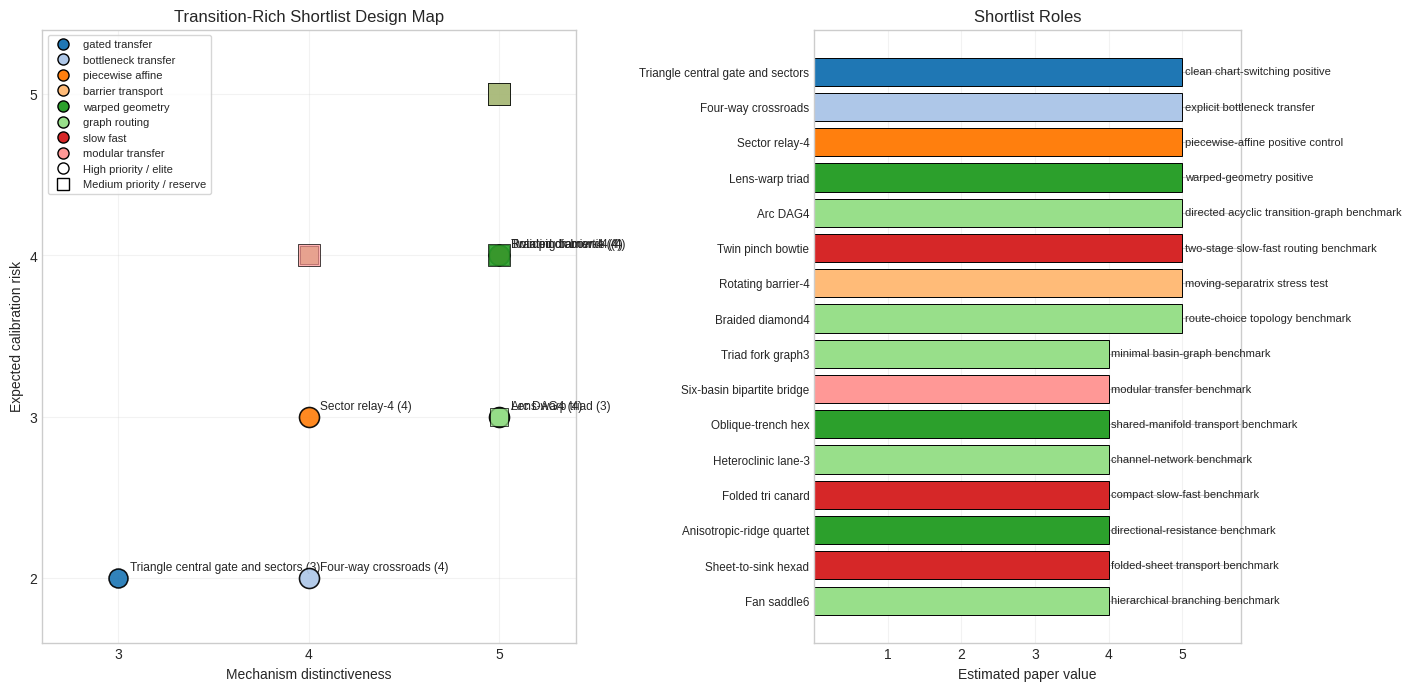
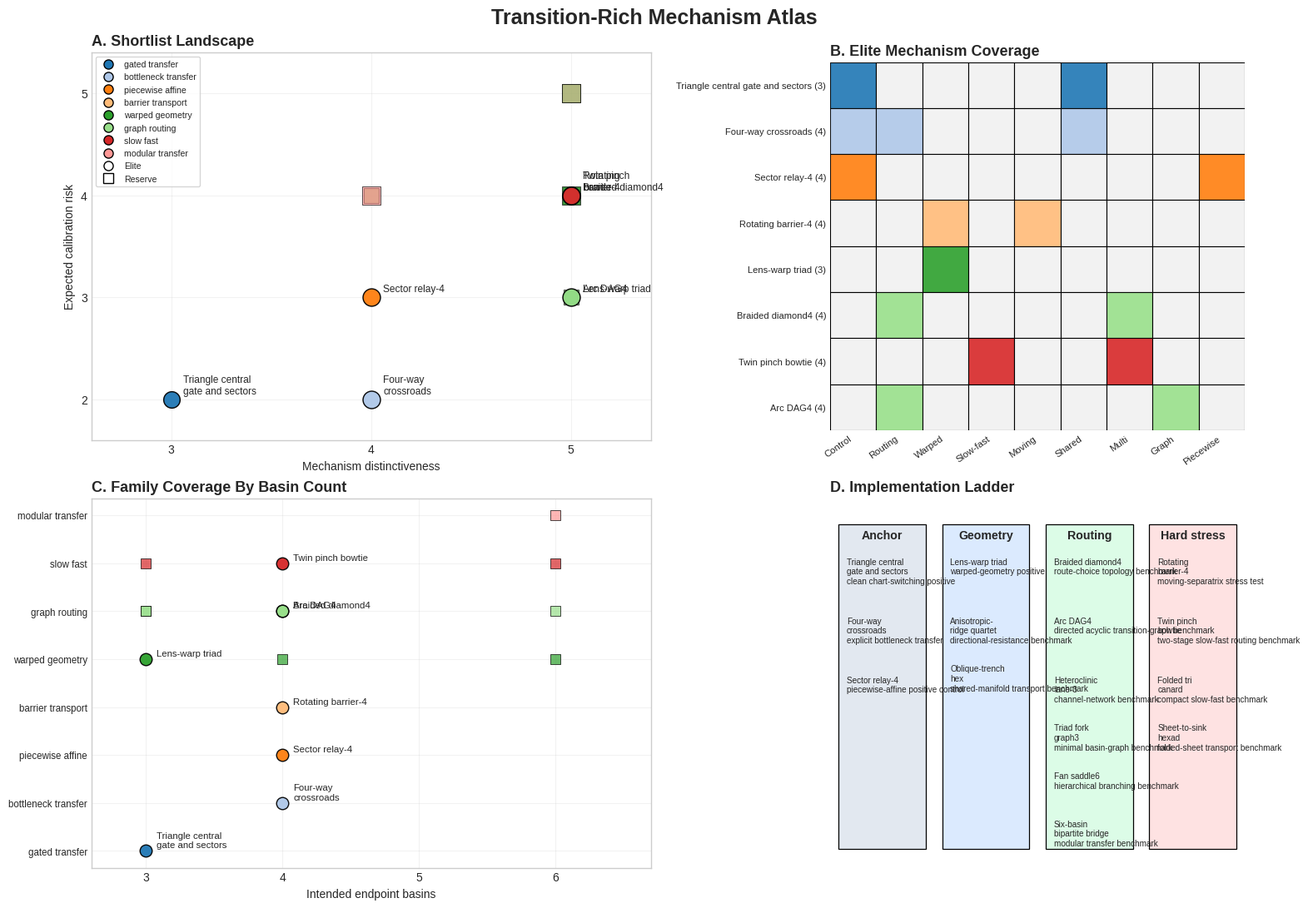
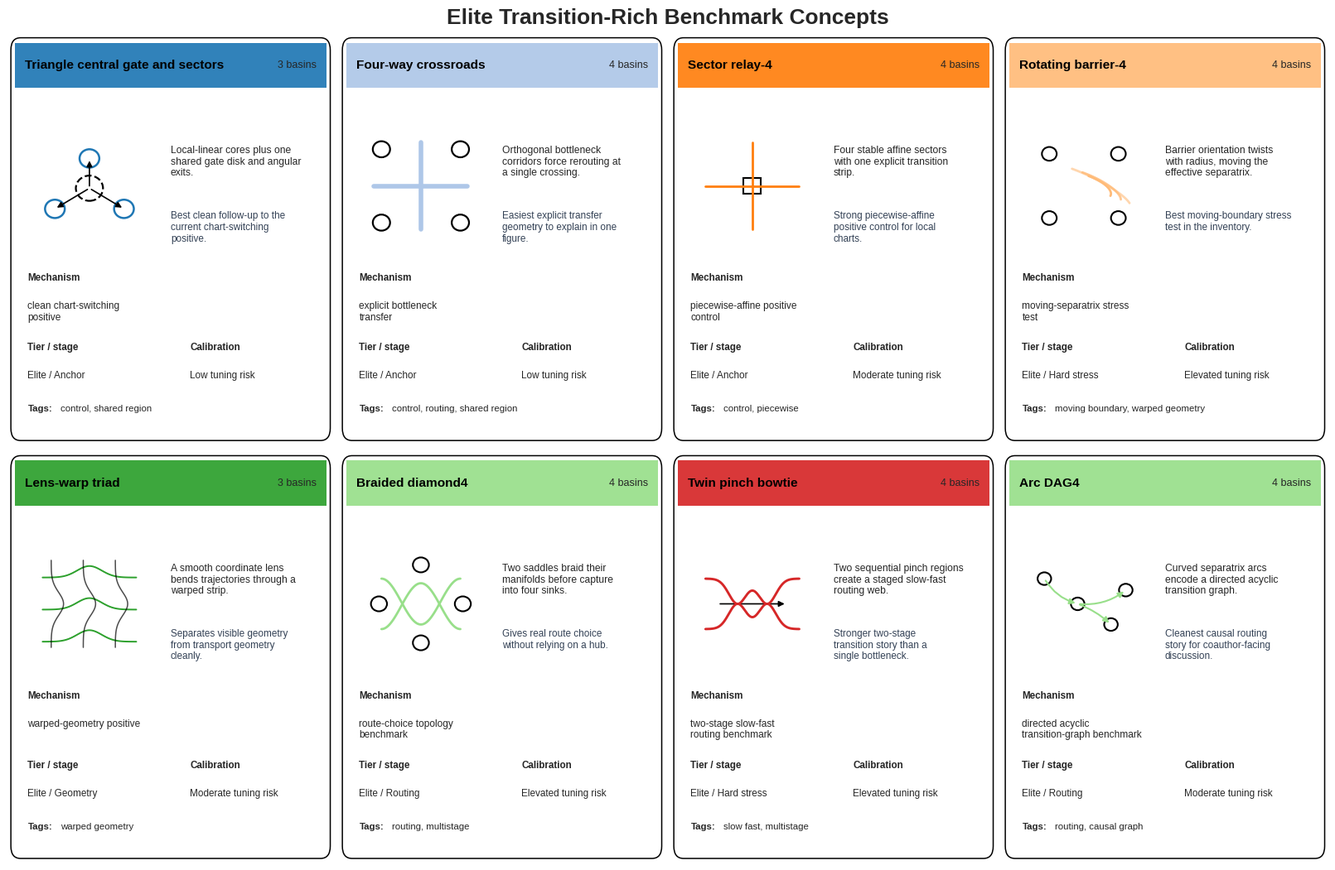

The script that saved these images, in order:
#!/usr/bin/env python3
"""Plot a design-map figure for the transition-rich shortlist."""

from __future__ import annotations

import argparse
from dataclasses import dataclass
from pathlib import Path
from textwrap import fill

import matplotlib

matplotlib.use("Agg")

import numpy as np
from matplotlib.patches import Rectangle
from matplotlib.patches import Circle
from matplotlib.patches import FancyArrowPatch
from matplotlib.patches import FancyBboxPatch
import matplotlib.pyplot as plt


DEFAULT_FORMATS = ("png", "svg", "pdf")


@dataclass(frozen=True)
class ShortlistRecord:
    """One shortlisted transition-rich system for design-space plotting."""

    name: str
    family: str
    basins: int
    priority: str
    tier: str
    role: str
    novelty: int
    calibration_risk: int
    paper_value: int
    stage: str
    tags: tuple[str, ...]


def parse_formats_arg(value: str | None) -> tuple[str, ...]:
    if value is None or value.strip() == "":
        return DEFAULT_FORMATS
    formats = []
    for item in value.split(","):
        cleaned = item.strip().lower().lstrip(".")
        if cleaned:
            formats.append(cleaned)
    allowed = {"png", "svg", "pdf"}
    unknown = sorted(set(formats) - allowed)
    if unknown:
        raise ValueError(f"Unknown formats: {unknown}. Expected subset of {sorted(allowed)}.")
    return tuple(formats)


def build_shortlist_records() -> list[ShortlistRecord]:
    """Return the current paper-facing shortlist as structured data.

    Scores are qualitative design scores, not empirical results:
    - novelty: how distinct the mechanism is from the current three-system suite
    - calibration_risk: expected tuning difficulty
    - paper_value: likely paper value if the system calibrates cleanly
    """

    return [
        ShortlistRecord(
            name="Triangle central gate and sectors",
            family="gated_transfer",
            basins=3,
            priority="High",
            tier="Elite",
            role="clean chart-switching positive",
            novelty=3,
            calibration_risk=2,
            paper_value=5,
            stage="Anchor",
            tags=("control", "shared_region"),
        ),
        ShortlistRecord(
            name="Four-way crossroads",
            family="bottleneck_transfer",
            basins=4,
            priority="High",
            tier="Elite",
            role="explicit bottleneck transfer",
            novelty=4,
            calibration_risk=2,
            paper_value=5,
            stage="Anchor",
            tags=("control", "routing", "shared_region"),
        ),
        ShortlistRecord(
            name="Sector relay-4",
            family="piecewise_affine",
            basins=4,
            priority="High",
            tier="Elite",
            role="piecewise-affine positive control",
            novelty=4,
            calibration_risk=3,
            paper_value=5,
            stage="Anchor",
            tags=("control", "piecewise"),
        ),
        ShortlistRecord(
            name="Rotating barrier-4",
            family="barrier_transport",
            basins=4,
            priority="High",
            tier="Elite",
            role="moving-separatrix stress test",
            novelty=5,
            calibration_risk=4,
            paper_value=5,
            stage="Hard stress",
            tags=("moving_boundary", "warped_geometry"),
        ),
        ShortlistRecord(
            name="Lens-warp triad",
            family="warped_geometry",
            basins=3,
            priority="High",
            tier="Elite",
            role="warped-geometry positive",
            novelty=5,
            calibration_risk=3,
            paper_value=5,
            stage="Geometry",
            tags=("warped_geometry",),
        ),
        ShortlistRecord(
            name="Braided diamond4",
            family="graph_routing",
            basins=4,
            priority="High",
            tier="Elite",
            role="route-choice topology benchmark",
            novelty=5,
            calibration_risk=4,
            paper_value=5,
            stage="Routing",
            tags=("routing", "multistage"),
        ),
        ShortlistRecord(
            name="Twin pinch bowtie",
            family="slow_fast",
            basins=4,
            priority="High",
            tier="Elite",
            role="two-stage slow-fast routing benchmark",
            novelty=5,
            calibration_risk=4,
            paper_value=5,
            stage="Hard stress",
            tags=("slow_fast", "multistage"),
        ),
        ShortlistRecord(
            name="Arc DAG4",
            family="graph_routing",
            basins=4,
            priority="High",
            tier="Elite",
            role="directed acyclic transition-graph benchmark",
            novelty=5,
            calibration_risk=3,
            paper_value=5,
            stage="Routing",
            tags=("routing", "causal_graph"),
        ),
        ShortlistRecord(
            name="Folded tri canard",
            family="slow_fast",
            basins=3,
            priority="Medium",
            tier="Reserve",
            role="compact slow-fast benchmark",
            novelty=4,
            calibration_risk=4,
            paper_value=4,
            stage="Hard stress",
            tags=("slow_fast",),
        ),
        ShortlistRecord(
            name="Heteroclinic lane-3",
            family="graph_routing",
            basins=3,
            priority="Medium",
            tier="Reserve",
            role="channel-network benchmark",
            novelty=4,
            calibration_risk=4,
            paper_value=4,
            stage="Routing",
            tags=("routing", "shared_region"),
        ),
        ShortlistRecord(
            name="Anisotropic-ridge quartet",
            family="warped_geometry",
            basins=4,
            priority="Medium",
            tier="Reserve",
            role="directional-resistance benchmark",
            novelty=5,
            calibration_risk=4,
            paper_value=4,
            stage="Geometry",
            tags=("warped_geometry", "shared_region"),
        ),
        ShortlistRecord(
            name="Sheet-to-sink hexad",
            family="slow_fast",
            basins=6,
            priority="Medium",
            tier="Reserve",
            role="folded-sheet transport benchmark",
            novelty=5,
            calibration_risk=5,
            paper_value=4,
            stage="Hard stress",
            tags=("slow_fast", "shared_region", "multistage"),
        ),
        ShortlistRecord(
            name="Triad fork graph3",
            family="graph_routing",
            basins=3,
            priority="Medium",
            tier="Reserve",
            role="minimal basin-graph benchmark",
            novelty=5,
            calibration_risk=3,
            paper_value=4,
            stage="Routing",
            tags=("routing", "causal_graph"),
        ),
        ShortlistRecord(
            name="Fan saddle6",
            family="graph_routing",
            basins=6,
            priority="Medium",
            tier="Reserve",
            role="hierarchical branching benchmark",
            novelty=5,
            calibration_risk=5,
            paper_value=4,
            stage="Routing",
            tags=("routing", "multistage"),
        ),
        ShortlistRecord(
            name="Six-basin bipartite bridge",
            family="modular_transfer",
            basins=6,
            priority="Medium",
            tier="Reserve",
            role="modular transfer benchmark",
            novelty=4,
            calibration_risk=4,
            paper_value=4,
            stage="Routing",
            tags=("routing", "shared_region"),
        ),
        ShortlistRecord(
            name="Oblique-trench hex",
            family="warped_geometry",
            basins=6,
            priority="Medium",
            tier="Reserve",
            role="shared-manifold transport benchmark",
            novelty=5,
            calibration_risk=4,
            paper_value=4,
            stage="Geometry",
            tags=("warped_geometry", "shared_region"),
        ),
    ]


def build_elite_shortlist_records() -> list[ShortlistRecord]:
    """Return the stricter top-tier shortlist used for the mechanism atlas."""

    return [record for record in build_shortlist_records() if record.tier == "Elite"]


def _family_palette(records: list[ShortlistRecord]) -> dict[str, tuple[float, float, float]]:
    families = list(dict.fromkeys(record.family for record in records))
    cmap = plt.get_cmap("tab20")
    colors = [cmap(index) for index in range(max(len(families), 3))]
    return {family: colors[index] for index, family in enumerate(families)}


def _save_formats(fig, stem: Path, formats: tuple[str, ...]) -> list[Path]:
    output_paths: list[Path] = []
    for fmt in formats:
        path = stem.with_suffix(f".{fmt}")
        fig.savefig(path, dpi=300, bbox_inches="tight")
        output_paths.append(path)
    return output_paths


def _stage_groups(records: list[ShortlistRecord]) -> dict[str, list[ShortlistRecord]]:
    stage_order = ["Anchor", "Geometry", "Routing", "Hard stress"]
    groups = {stage: [] for stage in stage_order}
    for record in records:
        groups.setdefault(record.stage, []).append(record)
    return groups


def _card_summary(record: ShortlistRecord) -> tuple[str, str]:
    summaries = {
        "Triangle central gate and sectors": (
            "Local-linear cores plus one shared gate disk and angular exits.",
            "Best clean follow-up to the current chart-switching positive.",
        ),
        "Four-way crossroads": (
            "Orthogonal bottleneck corridors force rerouting at a single crossing.",
            "Easiest explicit transfer geometry to explain in one figure.",
        ),
        "Sector relay-4": (
            "Four stable affine sectors with one explicit transition strip.",
            "Strong piecewise-affine positive control for local charts.",
        ),
        "Lens-warp triad": (
            "A smooth coordinate lens bends trajectories through a warped strip.",
            "Separates visible geometry from transport geometry cleanly.",
        ),
        "Braided diamond4": (
            "Two saddles braid their manifolds before capture into four sinks.",
            "Gives real route choice without relying on a hub.",
        ),
        "Twin pinch bowtie": (
            "Two sequential pinch regions create a staged slow-fast routing web.",
            "Stronger two-stage transition story than a single bottleneck.",
        ),
        "Rotating barrier-4": (
            "Barrier orientation twists with radius, moving the effective separatrix.",
            "Best moving-boundary stress test in the inventory.",
        ),
        "Arc DAG4": (
            "Curved separatrix arcs encode a directed acyclic transition graph.",
            "Cleanest causal routing story for coauthor-facing discussion.",
        ),
    }
    return summaries.get(record.name, (record.role, ""))


def _risk_label(record: ShortlistRecord) -> str:
    if record.calibration_risk <= 2:
        return "Low tuning risk"
    if record.calibration_risk == 3:
        return "Moderate tuning risk"
    if record.calibration_risk == 4:
        return "Elevated tuning risk"
    return "High tuning risk"


def _draw_card_glyph(ax, record: ShortlistRecord, color) -> None:
    ax.set_xlim(0, 1)
    ax.set_ylim(0, 1)
    ax.axis("off")

    if record.name == "Triangle central gate and sectors":
        centers = np.array([[0.22, 0.30], [0.78, 0.30], [0.50, 0.74]])
        for x, y in centers:
            ax.add_patch(Circle((x, y), 0.08, fill=False, lw=1.8, ec=color))
        ax.add_patch(Circle((0.50, 0.48), 0.11, fill=False, lw=1.6, ls="--", ec="black"))
        for x, y in centers:
            ax.add_patch(FancyArrowPatch((0.50, 0.48), (x, y), arrowstyle="-|>", mutation_scale=10, lw=1.2, color="black"))
        return

    if record.name == "Four-way crossroads":
        ax.plot([0.12, 0.88], [0.50, 0.50], color=color, lw=4)
        ax.plot([0.50, 0.50], [0.12, 0.88], color=color, lw=4)
        for x, y in [(0.18, 0.18), (0.82, 0.18), (0.18, 0.82), (0.82, 0.82)]:
            ax.add_patch(Circle((x, y), 0.07, fill=False, lw=1.6, ec="black"))
        return

    if record.name == "Sector relay-4":
        angles = np.linspace(0, 2 * np.pi, 5)
        for angle in angles[:-1]:
            ax.plot([0.50, 0.50 + 0.38 * np.cos(angle)], [0.50, 0.50 + 0.38 * np.sin(angle)], color=color, lw=2)
        ax.add_patch(Rectangle((0.43, 0.43), 0.14, 0.14, fill=False, lw=1.5, ec="black"))
        return

    if record.name == "Lens-warp triad":
        xs = np.linspace(0.12, 0.88, 100)
        for offset in [0.22, 0.50, 0.78]:
            ys = offset + 0.10 * np.exp(-((xs - 0.5) ** 2) / 0.02) - 0.05
            ax.plot(xs, ys, color=color, lw=1.4)
        ys = np.linspace(0.12, 0.88, 100)
        for offset in [0.24, 0.50, 0.76]:
            xs2 = offset + 0.10 * np.exp(-((ys - 0.5) ** 2) / 0.02) - 0.05
            ax.plot(xs2, ys, color="black", lw=1.1, alpha=0.7)
        return

    if record.name == "Braided diamond4":
        nodes = np.array([[0.50, 0.84], [0.84, 0.50], [0.50, 0.16], [0.16, 0.50]])
        for x, y in nodes:
            ax.add_patch(Circle((x, y), 0.065, fill=False, lw=1.5, ec="black"))
        t = np.linspace(0, 1, 120)
        ax.plot(0.18 + 0.64 * t, 0.72 - 0.40 * np.sin(np.pi * t) ** 2, color=color, lw=2.0)
        ax.plot(0.18 + 0.64 * t, 0.28 + 0.40 * np.sin(np.pi * t) ** 2, color=color, lw=2.0)
        return

    if record.name == "Twin pinch bowtie":
        x = np.linspace(0.12, 0.88, 220)
        y1 = 0.72 - 0.22 * np.exp(-((x - 0.38) ** 2) / 0.01) - 0.22 * np.exp(-((x - 0.62) ** 2) / 0.01)
        y2 = 0.28 + 0.22 * np.exp(-((x - 0.38) ** 2) / 0.01) + 0.22 * np.exp(-((x - 0.62) ** 2) / 0.01)
        ax.plot(x, y1, color=color, lw=2.1)
        ax.plot(x, y2, color=color, lw=2.1)
        ax.add_patch(FancyArrowPatch((0.22, 0.50), (0.78, 0.50), arrowstyle="-|>", mutation_scale=10, lw=1.2, color="black"))
        return

    if record.name == "Rotating barrier-4":
        theta = np.linspace(-0.8, 0.8, 120)
        for scale, alpha in [(0.22, 1.0), (0.30, 0.8), (0.38, 0.6)]:
            x = 0.50 + scale * np.cos(theta + 0.9 * scale * 3)
            y = 0.50 + 0.55 * scale * np.sin(theta)
            ax.plot(x, y, color=color, lw=2.0, alpha=alpha)
        for x0, y0 in [(0.22, 0.22), (0.78, 0.22), (0.22, 0.78), (0.78, 0.78)]:
            ax.add_patch(Circle((x0, y0), 0.06, fill=False, lw=1.5, ec="black"))
        return

    if record.name == "Arc DAG4":
        xs = [0.18, 0.45, 0.72, 0.84]
        ys = [0.72, 0.50, 0.32, 0.62]
        for x, y in zip(xs, ys):
            ax.add_patch(Circle((x, y), 0.055, fill=False, lw=1.5, ec="black"))
        arc_specs = [((0.18, 0.72), (0.45, 0.50), 0.2), ((0.45, 0.50), (0.72, 0.32), -0.1), ((0.45, 0.50), (0.84, 0.62), 0.2)]
        for start, end, rad in arc_specs:
            ax.add_patch(FancyArrowPatch(start, end, connectionstyle=f"arc3,rad={rad}", arrowstyle="-|>", mutation_scale=10, lw=1.5, color=color))
        return

    ax.add_patch(Circle((0.50, 0.50), 0.28, fill=False, lw=2.0, ec=color))


def plot_shortlist_design_map(
    *,
    output_dir: Path,
    formats: tuple[str, ...],
) -> list[Path]:
    records = build_shortlist_records()
    palette = _family_palette(records)

    plt.style.use("seaborn-v0_8-whitegrid")
    fig, axes = plt.subplots(
        1,
        2,
        figsize=(14.0, 6.8),
        constrained_layout=True,
        gridspec_kw={"width_ratios": [1.25, 1.0]},
    )
    scatter_ax, bar_ax = axes

    for record in records:
        marker = "o" if record.priority == "High" else "s"
        alpha = 0.92 if record.tier == "Elite" else 0.72
        edge_width = 1.15 if record.tier == "Elite" else 0.7
        scatter_ax.scatter(
            record.novelty,
            record.calibration_risk,
            s=120 + 22 * record.basins,
            marker=marker,
            color=palette[record.family],
            edgecolor="black",
            linewidth=edge_width,
            alpha=alpha,
            zorder=3,
        )
        if record.tier == "Elite":
            scatter_ax.text(
                record.novelty + 0.06,
                record.calibration_risk + 0.03,
                f"{record.name} ({record.basins})",
                fontsize=8.6,
                ha="left",
                va="bottom",
            )

    scatter_ax.set_title("Transition-Rich Shortlist Design Map")
    scatter_ax.set_xlabel("Mechanism distinctiveness")
    scatter_ax.set_ylabel("Expected calibration risk")
    scatter_ax.set_xlim(2.6, 5.4)
    scatter_ax.set_ylim(1.6, 5.4)
    scatter_ax.set_xticks([3, 4, 5])
    scatter_ax.set_yticks([2, 3, 4, 5])
    scatter_ax.grid(alpha=0.25)

    family_handles = [
        plt.Line2D(
            [0],
            [0],
            marker="o",
            linestyle="",
            markerfacecolor=color,
            markeredgecolor="black",
            markersize=8,
            label=family.replace("_", " "),
        )
        for family, color in palette.items()
    ]
    priority_handles = [
        plt.Line2D(
            [0],
            [0],
            marker="o",
            linestyle="",
            markerfacecolor="white",
            markeredgecolor="black",
            markersize=8,
            label="High priority / elite",
        ),
        plt.Line2D(
            [0],
            [0],
            marker="s",
            linestyle="",
            markerfacecolor="white",
            markeredgecolor="black",
            markersize=8,
            label="Medium priority / reserve",
        ),
    ]
    scatter_ax.legend(
        handles=family_handles + priority_handles,
        loc="upper left",
        fontsize=8,
        frameon=True,
        ncol=1,
    )

    ordered = sorted(records, key=lambda record: (record.paper_value, -record.calibration_risk, record.name))
    y_positions = list(range(len(ordered)))
    bar_colors = [palette[record.family] for record in ordered]
    bar_labels = [record.name for record in ordered]
    bar_values = [record.paper_value for record in ordered]

    bar_ax.barh(y_positions, bar_values, color=bar_colors, edgecolor="black", linewidth=0.7)
    for idx, record in enumerate(ordered):
        bar_ax.text(
            bar_values[idx] + 0.04,
            idx,
            record.role,
            fontsize=8.0,
            va="center",
        )
    bar_ax.set_yticks(y_positions)
    bar_ax.set_yticklabels(bar_labels, fontsize=8.4)
    bar_ax.set_xlabel("Estimated paper value")
    bar_ax.set_title("Shortlist Roles")
    bar_ax.set_xlim(0, 5.8)
    bar_ax.set_xticks([1, 2, 3, 4, 5])
    bar_ax.grid(axis="x", alpha=0.25)

    output_dir.mkdir(parents=True, exist_ok=True)
    stem = output_dir / "transition_rich_shortlist_design_map"
    return _save_formats(fig, stem, formats=formats)


def plot_mechanism_atlas(
    *,
    output_dir: Path,
    formats: tuple[str, ...],
) -> list[Path]:
    """Render a richer multi-panel atlas for the shortlist and elite tier."""

    records = build_shortlist_records()
    elite = build_elite_shortlist_records()
    palette = _family_palette(records)
    stage_groups = _stage_groups(records)

    plt.style.use("seaborn-v0_8-whitegrid")
    fig = plt.figure(figsize=(15.6, 10.8), constrained_layout=True)
    grid = fig.add_gridspec(2, 2, width_ratios=[1.35, 1.0], height_ratios=[1.05, 1.0])
    scatter_ax = fig.add_subplot(grid[0, 0])
    matrix_ax = fig.add_subplot(grid[0, 1])
    strip_ax = fig.add_subplot(grid[1, 0])
    ladder_ax = fig.add_subplot(grid[1, 1])

    fig.suptitle("Transition-Rich Mechanism Atlas", fontsize=18, fontweight="bold")

    for record in records:
        marker = "o" if record.tier == "Elite" else "s"
        size = 105 + 26 * record.basins + (18 if record.tier == "Elite" else 0)
        scatter_ax.scatter(
            record.novelty,
            record.calibration_risk,
            s=size,
            marker=marker,
            color=palette[record.family],
            edgecolor="black",
            linewidth=1.05 if record.tier == "Elite" else 0.75,
            alpha=0.95 if record.tier == "Elite" else 0.65,
            zorder=3 if record.tier == "Elite" else 2,
        )
        if record.tier == "Elite":
            scatter_ax.text(
                record.novelty + 0.06,
                record.calibration_risk + 0.03,
                fill(record.name, width=16),
                fontsize=8.6,
                ha="left",
                va="bottom",
            )

    scatter_ax.set_title("A. Shortlist Landscape", loc="left", fontsize=13, fontweight="bold")
    scatter_ax.set_xlabel("Mechanism distinctiveness")
    scatter_ax.set_ylabel("Expected calibration risk")
    scatter_ax.set_xlim(2.6, 5.4)
    scatter_ax.set_ylim(1.6, 5.4)
    scatter_ax.set_xticks([3, 4, 5])
    scatter_ax.set_yticks([2, 3, 4, 5])
    scatter_ax.grid(alpha=0.25)

    family_handles = [
        plt.Line2D(
            [0],
            [0],
            marker="o",
            linestyle="",
            markerfacecolor=color,
            markeredgecolor="black",
            markersize=8,
            label=family.replace("_", " "),
        )
        for family, color in palette.items()
    ]
    tier_handles = [
        plt.Line2D(
            [0],
            [0],
            marker="o",
            linestyle="",
            markerfacecolor="white",
            markeredgecolor="black",
            markersize=8,
            label="Elite",
        ),
        plt.Line2D(
            [0],
            [0],
            marker="s",
            linestyle="",
            markerfacecolor="white",
            markeredgecolor="black",
            markersize=8,
            label="Reserve",
        ),
    ]
    scatter_ax.legend(
        handles=family_handles + tier_handles,
        loc="upper left",
        fontsize=7.6,
        frameon=True,
        ncol=1,
    )

    tag_order = [
        ("control", "Control"),
        ("routing", "Routing"),
        ("warped_geometry", "Warped"),
        ("slow_fast", "Slow-fast"),
        ("moving_boundary", "Moving"),
        ("shared_region", "Shared"),
        ("multistage", "Multi"),
        ("causal_graph", "Graph"),
        ("piecewise", "Piecewise"),
    ]
    matrix_ax.set_title("B. Elite Mechanism Coverage", loc="left", fontsize=13, fontweight="bold")
    matrix_ax.set_xlim(0, len(tag_order))
    matrix_ax.set_ylim(0, len(elite))
    matrix_ax.invert_yaxis()
    matrix_ax.set_xticks([idx + 0.5 for idx in range(len(tag_order))])
    matrix_ax.set_xticklabels([label for _, label in tag_order], rotation=35, ha="right", fontsize=8.2)
    matrix_ax.set_yticks([idx + 0.5 for idx in range(len(elite))])
    matrix_ax.set_yticklabels([f"{record.name} ({record.basins})" for record in elite], fontsize=8.0)
    matrix_ax.grid(False)

    for row, record in enumerate(elite):
        for col, (tag_key, _) in enumerate(tag_order):
            active = tag_key in record.tags
            face = palette[record.family] if active else (0.95, 0.95, 0.95, 1.0)
            rect = Rectangle(
                (col, row),
                1.0,
                1.0,
                facecolor=face,
                edgecolor="black",
                linewidth=0.8,
                alpha=0.9 if active else 1.0,
            )
            matrix_ax.add_patch(rect)
    for spine in matrix_ax.spines.values():
        spine.set_visible(False)
    matrix_ax.set_aspect("equal")

    families = list(dict.fromkeys(record.family for record in records))
    family_to_y = {family: idx for idx, family in enumerate(families)}
    for record in records:
        y = family_to_y[record.family]
        marker = "o" if record.tier == "Elite" else "s"
        strip_ax.scatter(
            record.basins,
            y,
            s=110 if record.tier == "Elite" else 80,
            marker=marker,
            color=palette[record.family],
            edgecolor="black",
            linewidth=1.0 if record.tier == "Elite" else 0.7,
            alpha=0.95 if record.tier == "Elite" else 0.7,
            zorder=3,
        )
        if record.tier == "Elite":
            strip_ax.text(
                record.basins + 0.08,
                y + 0.03,
                fill(record.name, width=18),
                fontsize=8.2,
                ha="left",
                va="bottom",
            )

    strip_ax.set_title("C. Family Coverage By Basin Count", loc="left", fontsize=13, fontweight="bold")
    strip_ax.set_xlabel("Intended endpoint basins")
    strip_ax.set_xlim(2.6, 6.7)
    strip_ax.set_xticks([3, 4, 5, 6])
    strip_ax.set_yticks(list(family_to_y.values()))
    strip_ax.set_yticklabels([family.replace("_", " ") for family in families], fontsize=8.3)
    strip_ax.grid(alpha=0.25)

    ladder_ax.set_title("D. Implementation Ladder", loc="left", fontsize=13, fontweight="bold")
    ladder_ax.axis("off")
    stage_specs = [
        ("Anchor", "#e2e8f0"),
        ("Geometry", "#dbeafe"),
        ("Routing", "#dcfce7"),
        ("Hard stress", "#fee2e2"),
    ]
    x_positions = [0.02, 0.27, 0.52, 0.77]
    for x, (stage_name, facecolor) in zip(x_positions, stage_specs):
        ladder_ax.add_patch(
            Rectangle(
                (x, 0.05),
                0.21,
                0.88,
                transform=ladder_ax.transAxes,
                facecolor=facecolor,
                edgecolor="black",
                linewidth=0.9,
            )
        )
        ladder_ax.text(
            x + 0.105,
            0.9,
            stage_name,
            transform=ladder_ax.transAxes,
            ha="center",
            va="center",
            fontsize=10.2,
            fontweight="bold",
        )
        entries = stage_groups.get(stage_name, [])
        y = 0.84
        for record in entries:
            label = fill(record.name, width=16)
            ladder_ax.text(
                x + 0.02,
                y,
                f"{label}\n{record.role}",
                transform=ladder_ax.transAxes,
                ha="left",
                va="top",
                fontsize=7.2,
            )
            y -= 0.16 if record.tier == "Elite" else 0.13

    output_dir.mkdir(parents=True, exist_ok=True)
    stem = output_dir / "transition_rich_mechanism_atlas"
    return _save_formats(fig, stem, formats=formats)


def plot_elite_cards(
    *,
    output_dir: Path,
    formats: tuple[str, ...],
) -> list[Path]:
    """Render a more polished card-style figure for the elite shortlist."""

    elite = build_elite_shortlist_records()
    palette = _family_palette(elite)

    plt.style.use("seaborn-v0_8-whitegrid")
    fig, axes = plt.subplots(2, 4, figsize=(16.0, 10.4), constrained_layout=True)
    fig.suptitle("Elite Transition-Rich Benchmark Concepts", fontsize=19, fontweight="bold")

    for ax, record in zip(axes.flat, elite):
        ax.set_xlim(0, 1)
        ax.set_ylim(0, 1)
        ax.axis("off")
        color = palette[record.family]

        ax.add_patch(
            FancyBboxPatch(
                (0.02, 0.02),
                0.96,
                0.96,
                boxstyle="round,pad=0.012,rounding_size=0.03",
                facecolor="white",
                edgecolor="black",
                linewidth=1.1,
            )
        )
        ax.add_patch(Rectangle((0.02, 0.87), 0.96, 0.11, facecolor=color, edgecolor="none", alpha=0.92))
        ax.text(0.05, 0.925, record.name, fontsize=11.1, fontweight="bold", color="black", ha="left", va="center")
        ax.text(0.95, 0.925, f"{record.basins} basins", fontsize=9.0, ha="right", va="center")

        glyph_ax = ax.inset_axes([0.06, 0.49, 0.38, 0.28])
        _draw_card_glyph(glyph_ax, record, color)

        summary, why = _card_summary(record)
        ax.text(0.50, 0.73, fill(summary, width=28), fontsize=8.7, ha="left", va="top")
        ax.text(0.50, 0.57, fill(why, width=28), fontsize=8.5, ha="left", va="top", color="#334155")

        ax.text(0.06, 0.40, "Mechanism", fontsize=8.4, fontweight="bold", ha="left")
        ax.text(0.06, 0.35, fill(record.role, width=26), fontsize=8.6, ha="left", va="top")

        ax.text(0.06, 0.23, "Tier / stage", fontsize=8.4, fontweight="bold", ha="left")
        ax.text(0.06, 0.18, f"{record.tier} / {record.stage}", fontsize=8.5, ha="left", va="top")

        ax.text(0.56, 0.23, "Calibration", fontsize=8.4, fontweight="bold", ha="left")
        ax.text(0.56, 0.18, _risk_label(record), fontsize=8.5, ha="left", va="top")

        ax.text(0.06, 0.08, "Tags:", fontsize=8.2, fontweight="bold", ha="left")
        ax.text(
            0.16,
            0.08,
            ", ".join(tag.replace("_", " ") for tag in record.tags),
            fontsize=8.2,
            ha="left",
        )

    output_dir.mkdir(parents=True, exist_ok=True)
    stem = output_dir / "transition_rich_elite_cards"
    return _save_formats(fig, stem, formats=formats)


def main() -> None:
    parser = argparse.ArgumentParser(description="Plot transition-rich shortlist figures.")
    parser.add_argument(
        "--output_dir",
        type=Path,
        default=Path("docs/figures/transition_rich_inventory_20260406"),
        help="Directory where the figure files will be written.",
    )
    parser.add_argument(
        "--formats",
        type=str,
        default="png,svg,pdf",
        help="Comma-separated output formats. Supported: png, svg, pdf.",
    )
    args = parser.parse_args()
    formats = parse_formats_arg(args.formats)
    output_paths = []
    output_paths.extend(
        plot_shortlist_design_map(
            output_dir=args.output_dir,
            formats=formats,
        )
    )
    output_paths.extend(
        plot_mechanism_atlas(
            output_dir=args.output_dir,
            formats=formats,
        )
    )
    output_paths.extend(
        plot_elite_cards(
            output_dir=args.output_dir,
            formats=formats,
        )
    )
    for path in output_paths:
        print(path)


if __name__ == "__main__":
    main()
